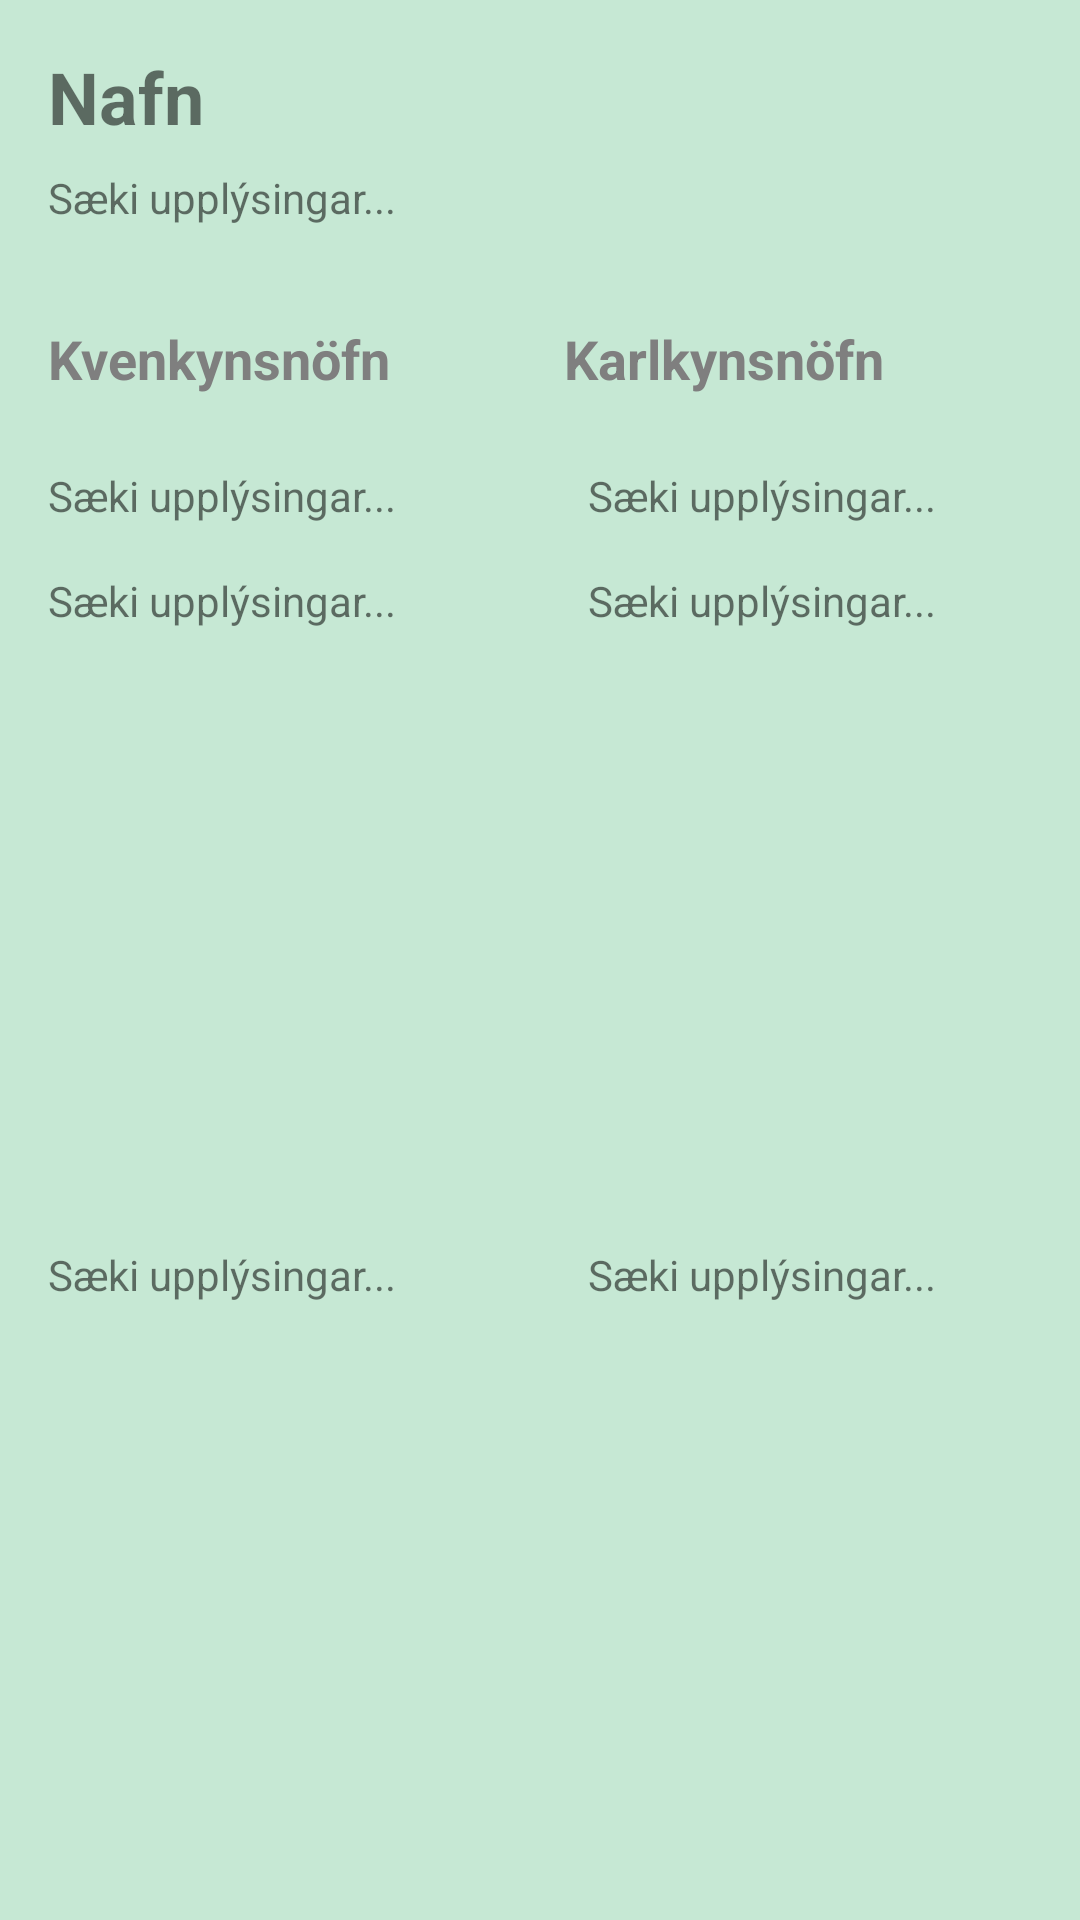

Produce the Android XML layout that renders to this screen, including the resource entries it uses.
<!-- AndroidManifest.xml: application theme Theme.LoginActivity -->
<!-- res/layout/fragment_view_name_stats.xml -->
<layout xmlns:android="http://schemas.android.com/apk/res/android"
    xmlns:app="http://schemas.android.com/apk/res-auto"
    xmlns:tools="http://schemas.android.com/tools">

    <data>

    </data>

    <androidx.constraintlayout.widget.ConstraintLayout
        android:id="@+id/clNameStats"
        android:layout_width="match_parent"
        android:layout_height="wrap_content"
        android:background="@color/btn_color_lg">

        <ScrollView
            android:id="@+id/svDescription"
            android:layout_width="0dp"
            android:layout_height="wrap_content"
            android:layout_marginEnd="16dp"
            android:layout_marginStart="16dp"
            android:layout_marginTop="8dp"
            app:layout_constraintEnd_toEndOf="parent"
            app:layout_constraintStart_toStartOf="parent"
            app:layout_constraintTop_toBottomOf="@+id/tvUserName">

            <LinearLayout
                android:layout_width="match_parent"
                android:layout_height="wrap_content"
                android:orientation="vertical">

                <TextView
                    android:id="@+id/tvDescription"
                    android:layout_width="match_parent"
                    android:layout_height="wrap_content"
                    android:text="@string/getting_data" />
            </LinearLayout>
        </ScrollView>

        <TextView
            android:id="@+id/tvUserName"
            style="@style/h1"
            android:layout_width="wrap_content"
            android:layout_height="wrap_content"
            android:layout_marginBottom="8dp"
            android:layout_marginEnd="16dp"
            android:layout_marginStart="16dp"
            android:layout_marginTop="16dp"
            android:text="@string/viewLikedPlaceholderName"
            app:layout_constraintBottom_toTopOf="@+id/svDescription"
            app:layout_constraintEnd_toEndOf="parent"
            app:layout_constraintHorizontal_bias="0.0"
            app:layout_constraintStart_toStartOf="parent"
            app:layout_constraintTop_toTopOf="parent" />

        <TextView
            android:id="@+id/tvTitleFemale"
            style="@style/h2"
            android:layout_width="0dp"
            android:layout_height="wrap_content"
            android:layout_marginEnd="8dp"
            android:layout_marginStart="16dp"
            android:layout_marginTop="32dp"
            android:text="@string/tvViewLikeStatNameFemaleTitle"
            android:textStyle="bold"
            app:layout_constraintEnd_toStartOf="@+id/tvTitleMale"
            app:layout_constraintHorizontal_bias="0.5"
            app:layout_constraintStart_toStartOf="parent"
            app:layout_constraintTop_toBottomOf="@+id/svDescription" />

        <TextView
            android:id="@+id/tvTitleMale"
            style="@style/h2"
            android:layout_width="0dp"
            android:layout_height="wrap_content"
            android:layout_marginEnd="16dp"
            android:layout_marginStart="8dp"
            android:layout_marginTop="32dp"
            android:text="@string/vtViewLikedNameStatsTitleMale"
            android:textStyle="bold"
            app:layout_constraintEnd_toEndOf="parent"
            app:layout_constraintHorizontal_bias="0.5"
            app:layout_constraintStart_toEndOf="@+id/tvTitleFemale"
            app:layout_constraintTop_toBottomOf="@+id/svDescription" />

        <TextView
            android:id="@+id/tvFemaleApprovedNames"
            android:layout_width="0dp"
            android:layout_height="wrap_content"
            android:layout_marginBottom="16dp"
            android:layout_marginEnd="16dp"
            android:layout_marginStart="16dp"
            android:layout_marginTop="24dp"
            android:text="@string/getting_data"
            app:layout_constraintBottom_toTopOf="@+id/tvMaleRejected"
            app:layout_constraintEnd_toStartOf="@+id/tvMaleApprovedNames"
            app:layout_constraintHorizontal_bias="0.5"
            app:layout_constraintStart_toStartOf="parent"
            app:layout_constraintTop_toBottomOf="@+id/tvTitleFemale" />

        <TextView
            android:id="@+id/tvMaleApprovedNames"
            android:layout_width="0dp"
            android:layout_height="wrap_content"
            android:layout_marginBottom="16dp"
            android:layout_marginEnd="16dp"
            android:layout_marginStart="16dp"
            android:layout_marginTop="24dp"
            android:text="@string/getting_data"
            app:layout_constraintBottom_toTopOf="@+id/tvFemaleRejected"
            app:layout_constraintEnd_toEndOf="parent"
            app:layout_constraintHorizontal_bias="0.5"
            app:layout_constraintStart_toEndOf="@+id/tvFemaleApprovedNames"
            app:layout_constraintTop_toBottomOf="@+id/tvTitleMale" />

        <TextView
            android:id="@+id/tvFemaleRejected"
            android:layout_width="0dp"
            android:layout_height="wrap_content"
            android:layout_marginEnd="16dp"
            android:layout_marginStart="16dp"
            android:layout_marginTop="16dp"
            android:text="@string/getting_data"
            app:layout_constraintEnd_toEndOf="parent"
            app:layout_constraintHorizontal_bias="0.5"
            app:layout_constraintStart_toEndOf="@+id/tvMaleRejected"
            app:layout_constraintTop_toBottomOf="@+id/tvMaleApprovedNames" />

        <TextView
            android:id="@+id/tvMaleRejected"
            android:layout_width="0dp"
            android:layout_height="wrap_content"
            android:layout_marginEnd="16dp"
            android:layout_marginStart="16dp"
            android:layout_marginTop="16dp"
            android:text="@string/getting_data"
            app:layout_constraintEnd_toStartOf="@+id/tvFemaleRejected"
            app:layout_constraintHorizontal_bias="0.5"
            app:layout_constraintStart_toStartOf="parent"
            app:layout_constraintTop_toBottomOf="@+id/tvFemaleApprovedNames" />

        <TextView
            android:id="@+id/tvFemaleNamesLeft"
            android:layout_width="0dp"
            android:layout_height="wrap_content"
            android:layout_marginBottom="16dp"
            android:layout_marginEnd="16dp"
            android:layout_marginStart="16dp"
            android:layout_marginTop="16dp"
            android:text="@string/getting_data"
            app:layout_constraintBottom_toBottomOf="parent"
            app:layout_constraintEnd_toStartOf="@+id/tvMaleNamesLeft"
            app:layout_constraintHorizontal_bias="0.5"
            app:layout_constraintStart_toStartOf="parent"
            app:layout_constraintTop_toBottomOf="@+id/tvMaleRejected" />

        <TextView
            android:id="@+id/tvMaleNamesLeft"
            android:layout_width="0dp"
            android:layout_height="wrap_content"
            android:layout_marginBottom="16dp"
            android:layout_marginEnd="16dp"
            android:layout_marginStart="16dp"
            android:layout_marginTop="16dp"
            android:text="@string/getting_data"
            app:layout_constraintBottom_toBottomOf="parent"
            app:layout_constraintEnd_toEndOf="parent"
            app:layout_constraintHorizontal_bias="0.5"
            app:layout_constraintStart_toEndOf="@+id/tvFemaleNamesLeft"
            app:layout_constraintTop_toBottomOf="@+id/tvFemaleRejected" />

    </androidx.constraintlayout.widget.ConstraintLayout>

</layout>
<!-- resources referenced by this layout -->
<resources>
  <color name="btn_color_lg">#C6E8D4</color>
  <string name="getting_data">Sæki upplýsingar...</string>
  <string name="tvViewLikeStatNameFemaleTitle">Kvenkynsnöfn</string>
  <string name="viewLikedPlaceholderName">Nafn</string>
  <string name="vtViewLikedNameStatsTitleMale">Karlkynsnöfn</string>
  <style name="h1">
          <item name="android:layout_width">wrap_content</item>
          <item name="android:layout_height">wrap_content</item>
          <item name="android:layout_marginTop">24dp</item>
          <item name="android:textSize">24sp</item>
          <item name="android:textStyle">bold</item>
      </style>
  <style name="h2">
          <item name="android:layout_marginTop">24dp</item>
          <item name="android:textAllCaps">false</item>
          <item name="android:textColor">@color/font</item>
          <item name="android:textSize">18sp</item>
      </style>
  <style name="Theme.LoginActivity" parent="Theme.MaterialComponents.DayNight.NoActionBar">
          
          <item name="colorPrimary">@color/btn_color</item>
          <item name="colorPrimaryVariant">@color/purple_700</item>
          <item name="colorOnPrimary">@color/white</item>
          
          <item name="colorSecondary">@color/ambiant</item>
          <item name="colorSecondaryVariant">@color/teal_700</item>
          <item name="colorOnSecondary">@color/black</item>
          <item name="colorButtonNormal">@color/ambiant</item>
          
          <item name="android:statusBarColor" tools:targetApi="l">?attr/colorPrimaryVariant</item>
          
      </style>
  <color name="font">#7F7F7F</color>
  <color name="btn_color">#A3D9B9</color>
  <color name="purple_700">#FF3700B3</color>
  <color name="white">#FFFFFFFF</color>
  <color name="ambiant">#F0CDB4</color>
  <color name="teal_700">#FF018786</color>
  <color name="black">#FF000000</color>
</resources>
